Run: headless pygame with SDL's dummy video driver; simulated clock (each Clock.tick advances the game by its frame time, no real sleeping); random seed 0; keys injected as events and as key.get_pressed() state; no mouse input.
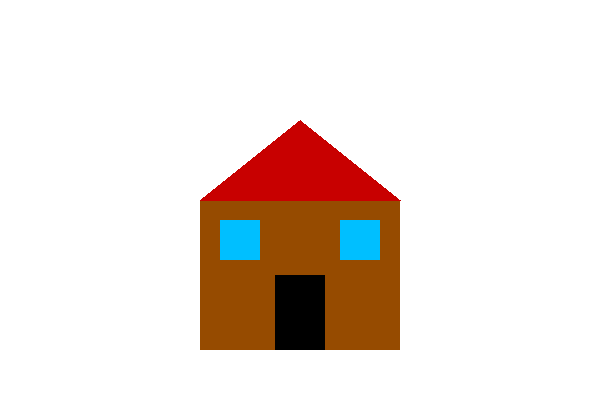
Frame 1 of 4 · flips 1–60 · no input
Frame 2 of 4 · flips 61–180 · tapped SPACE, RETURN · held RIGHT (→), D · screen unchanged from frame 1, image omitted
Frame 3 of 4 · flips 181–300 · held DOWN (↓), S · screen unchanged from frame 2, image omitted
Frame 4 of 4 · flips 301–420 · held LEFT (←), A, UP (↑), W · screen unchanged from frame 3, image omitted

The pygame program that drew these frames:

import pygame
pygame.init()

# Window setup
screen = pygame.display.set_mode((600, 400))
pygame.display.set_caption("Easy House")

# Colors
WHITE = (255, 255, 255)
BLACK = (0, 0, 0)
BROWN = (150, 75, 0)
RED = (200, 0, 0)
BLUE = (0, 191, 255)

# Draw function
def draw_house():
    screen.fill(WHITE)
    
    # House base
    pygame.draw.rect(screen, BROWN, (200, 200, 200, 150))  # x, y, width, height
    
    # Roof
    pygame.draw.polygon(screen, RED, [(200, 200), (300, 120), (400, 200)])  # triangle

    # Door
    pygame.draw.rect(screen, BLACK, (275, 275, 50, 75))

    # Windows
    pygame.draw.rect(screen, BLUE, (220, 220, 40, 40))
    
    pygame.draw.rect(screen, BLUE, (340, 220, 40, 40))

# Main loop
running = True
while running:
    draw_house()
    for event in pygame.event.get():
        if event.type == pygame.QUIT:
            running = False
    pygame.display.flip()

pygame.quit()
